Image classification data set "cleaned_dataset" (Raja-Lakshmanan/ElectronicComponentClassifier on GitHub). Class labels (10): capacitor, diode, fuse, inductor, integrated circuit, LED, potentiometer, push button, resistor, transistor.

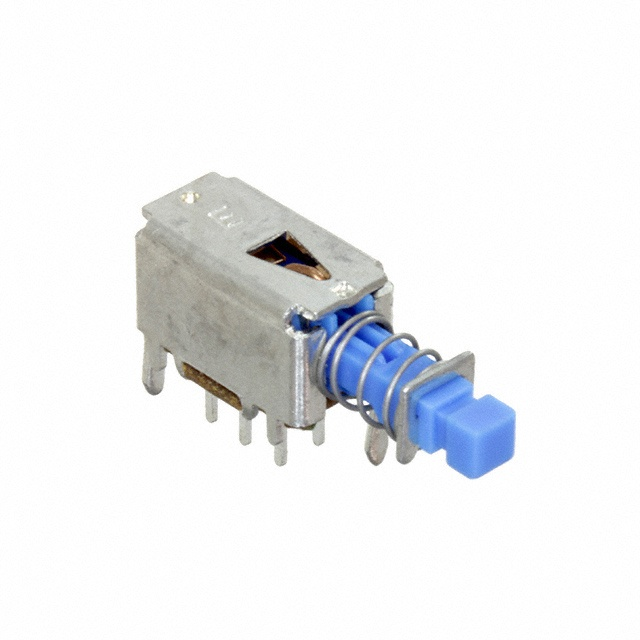
Label: push button

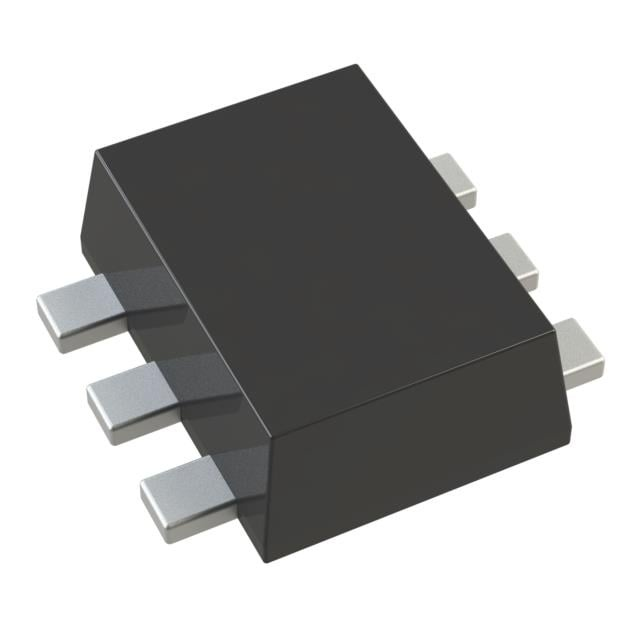
Label: integrated circuit

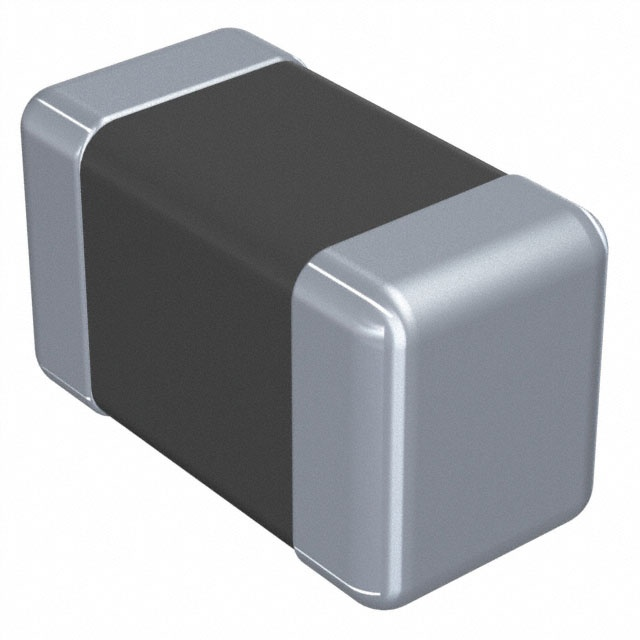
Label: inductor

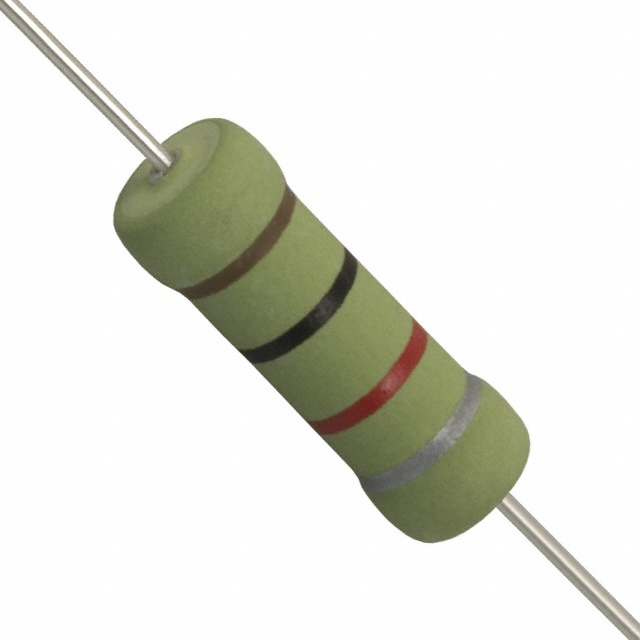
Label: resistor

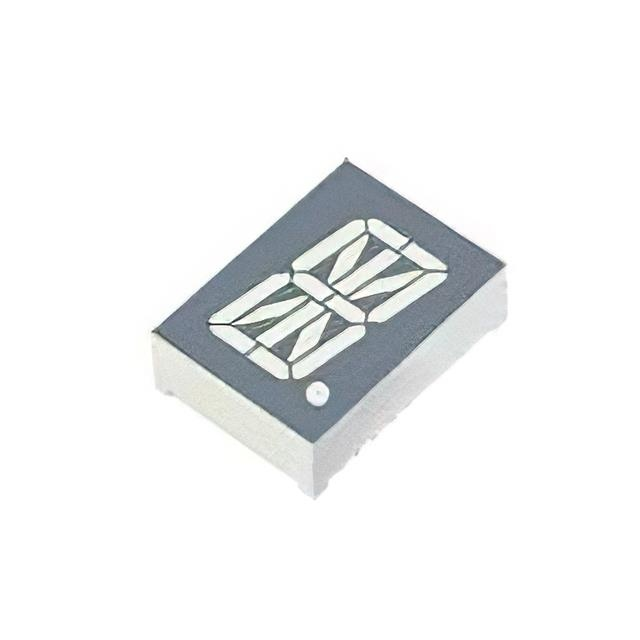
Label: LED

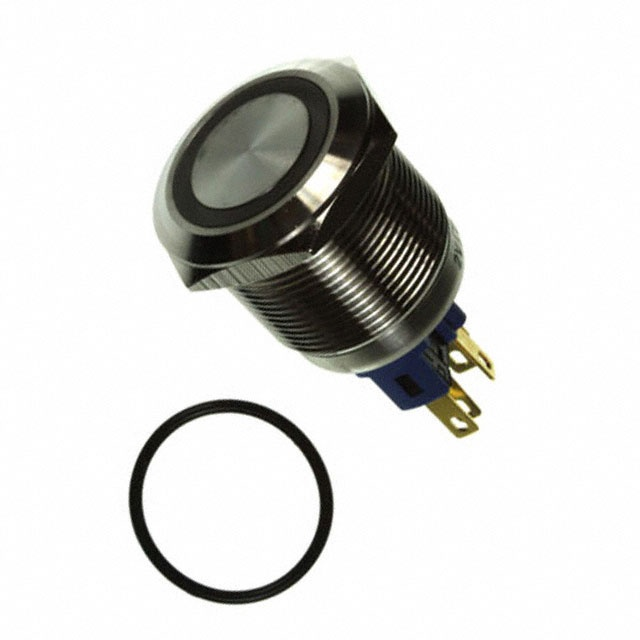
Label: push button
